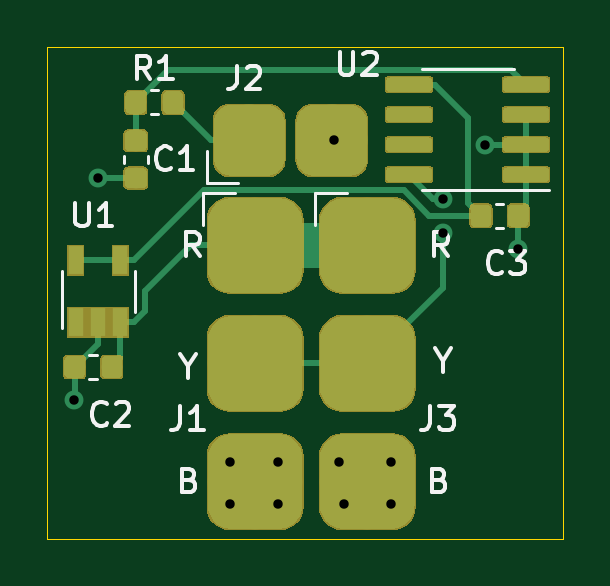
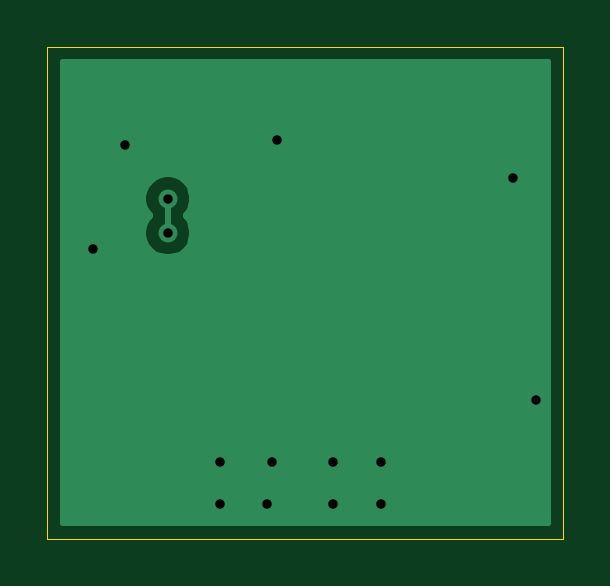
Circuit board: 11 layer files. Board 21.8 x 20.8 mm.
- bottom_copper: siot-node-current-clamp-B_Cu.gbr (4038 bytes)
- bottom_mask: siot-node-current-clamp-B_Mask.gbr (502 bytes)
- paste: siot-node-current-clamp-B_Paste.gbr (497 bytes)
- bottom_silk: siot-node-current-clamp-B_SilkS.gbr (498 bytes)
- outline: siot-node-current-clamp-Edge_Cuts.gbr (688 bytes)
- top_copper: siot-node-current-clamp-F_Cu.gbr (46556 bytes)
- top_mask: siot-node-current-clamp-F_Mask.gbr (24181 bytes)
- paste: siot-node-current-clamp-F_Paste.gbr (43950 bytes)
- top_silk: siot-node-current-clamp-F_SilkS.gbr (8096 bytes)
- drill: siot-node-current-clamp-NPTH.drl (275 bytes)
- drill: siot-node-current-clamp-PTH.drl (518 bytes)

=== bottom_copper: siot-node-current-clamp-B_Cu.gbr ===
G04 #@! TF.GenerationSoftware,KiCad,Pcbnew,5.1.4*
G04 #@! TF.CreationDate,2019-08-27T15:50:40-04:00*
G04 #@! TF.ProjectId,siot-node-current-clamp,73696f74-2d6e-46f6-9465-2d6375727265,rev?*
G04 #@! TF.SameCoordinates,Original*
G04 #@! TF.FileFunction,Copper,L2,Bot*
G04 #@! TF.FilePolarity,Positive*
%FSLAX46Y46*%
G04 Gerber Fmt 4.6, Leading zero omitted, Abs format (unit mm)*
G04 Created by KiCad (PCBNEW 5.1.4) date 2019-08-27 15:50:40*
%MOMM*%
%LPD*%
G04 APERTURE LIST*
%ADD10C,0.800000*%
%ADD11C,0.250000*%
%ADD12C,0.254000*%
G04 APERTURE END LIST*
D10*
X119330000Y-54255000D03*
X121730000Y-69655000D03*
X119730000Y-69655000D03*
X121730000Y-67855000D03*
X119530000Y-67855000D03*
X116930000Y-69655000D03*
X114930000Y-69655000D03*
X116930000Y-67855000D03*
X114930000Y-67855000D03*
X108330000Y-65255000D03*
X125730000Y-54455000D03*
X127117500Y-58842500D03*
X109330000Y-55855000D03*
X123930000Y-58180000D03*
X123930000Y-56730000D03*
D11*
X123930000Y-58180000D02*
X123930000Y-56730000D01*
D12*
G36*
X128372000Y-70460000D02*
G01*
X107848000Y-70460000D01*
X107848000Y-56628061D01*
X122895000Y-56628061D01*
X122895000Y-56831939D01*
X122934774Y-57031898D01*
X123012795Y-57220256D01*
X123126063Y-57389774D01*
X123170001Y-57433712D01*
X123170000Y-57476289D01*
X123126063Y-57520226D01*
X123012795Y-57689744D01*
X122934774Y-57878102D01*
X122895000Y-58078061D01*
X122895000Y-58281939D01*
X122934774Y-58481898D01*
X123012795Y-58670256D01*
X123126063Y-58839774D01*
X123270226Y-58983937D01*
X123439744Y-59097205D01*
X123628102Y-59175226D01*
X123828061Y-59215000D01*
X124031939Y-59215000D01*
X124231898Y-59175226D01*
X124420256Y-59097205D01*
X124589774Y-58983937D01*
X124733937Y-58839774D01*
X124847205Y-58670256D01*
X124925226Y-58481898D01*
X124965000Y-58281939D01*
X124965000Y-58078061D01*
X124925226Y-57878102D01*
X124847205Y-57689744D01*
X124733937Y-57520226D01*
X124690000Y-57476289D01*
X124690000Y-57433711D01*
X124733937Y-57389774D01*
X124847205Y-57220256D01*
X124925226Y-57031898D01*
X124965000Y-56831939D01*
X124965000Y-56628061D01*
X124925226Y-56428102D01*
X124847205Y-56239744D01*
X124733937Y-56070226D01*
X124589774Y-55926063D01*
X124420256Y-55812795D01*
X124231898Y-55734774D01*
X124031939Y-55695000D01*
X123828061Y-55695000D01*
X123628102Y-55734774D01*
X123439744Y-55812795D01*
X123270226Y-55926063D01*
X123126063Y-56070226D01*
X123012795Y-56239744D01*
X122934774Y-56428102D01*
X122895000Y-56628061D01*
X107848000Y-56628061D01*
X107848000Y-50952000D01*
X128372001Y-50952000D01*
X128372000Y-70460000D01*
X128372000Y-70460000D01*
G37*
X128372000Y-70460000D02*
X107848000Y-70460000D01*
X107848000Y-56628061D01*
X122895000Y-56628061D01*
X122895000Y-56831939D01*
X122934774Y-57031898D01*
X123012795Y-57220256D01*
X123126063Y-57389774D01*
X123170001Y-57433712D01*
X123170000Y-57476289D01*
X123126063Y-57520226D01*
X123012795Y-57689744D01*
X122934774Y-57878102D01*
X122895000Y-58078061D01*
X122895000Y-58281939D01*
X122934774Y-58481898D01*
X123012795Y-58670256D01*
X123126063Y-58839774D01*
X123270226Y-58983937D01*
X123439744Y-59097205D01*
X123628102Y-59175226D01*
X123828061Y-59215000D01*
X124031939Y-59215000D01*
X124231898Y-59175226D01*
X124420256Y-59097205D01*
X124589774Y-58983937D01*
X124733937Y-58839774D01*
X124847205Y-58670256D01*
X124925226Y-58481898D01*
X124965000Y-58281939D01*
X124965000Y-58078061D01*
X124925226Y-57878102D01*
X124847205Y-57689744D01*
X124733937Y-57520226D01*
X124690000Y-57476289D01*
X124690000Y-57433711D01*
X124733937Y-57389774D01*
X124847205Y-57220256D01*
X124925226Y-57031898D01*
X124965000Y-56831939D01*
X124965000Y-56628061D01*
X124925226Y-56428102D01*
X124847205Y-56239744D01*
X124733937Y-56070226D01*
X124589774Y-55926063D01*
X124420256Y-55812795D01*
X124231898Y-55734774D01*
X124031939Y-55695000D01*
X123828061Y-55695000D01*
X123628102Y-55734774D01*
X123439744Y-55812795D01*
X123270226Y-55926063D01*
X123126063Y-56070226D01*
X123012795Y-56239744D01*
X122934774Y-56428102D01*
X122895000Y-56628061D01*
X107848000Y-56628061D01*
X107848000Y-50952000D01*
X128372001Y-50952000D01*
X128372000Y-70460000D01*
M02*

=== bottom_mask: siot-node-current-clamp-B_Mask.gbr ===
G04 #@! TF.GenerationSoftware,KiCad,Pcbnew,5.1.4*
G04 #@! TF.CreationDate,2019-08-27T15:50:40-04:00*
G04 #@! TF.ProjectId,siot-node-current-clamp,73696f74-2d6e-46f6-9465-2d6375727265,rev?*
G04 #@! TF.SameCoordinates,Original*
G04 #@! TF.FileFunction,Soldermask,Bot*
G04 #@! TF.FilePolarity,Negative*
%FSLAX46Y46*%
G04 Gerber Fmt 4.6, Leading zero omitted, Abs format (unit mm)*
G04 Created by KiCad (PCBNEW 5.1.4) date 2019-08-27 15:50:40*
%MOMM*%
%LPD*%
G04 APERTURE LIST*
G04 APERTURE END LIST*
M02*

=== paste: siot-node-current-clamp-B_Paste.gbr ===
G04 #@! TF.GenerationSoftware,KiCad,Pcbnew,5.1.4*
G04 #@! TF.CreationDate,2019-08-27T15:50:40-04:00*
G04 #@! TF.ProjectId,siot-node-current-clamp,73696f74-2d6e-46f6-9465-2d6375727265,rev?*
G04 #@! TF.SameCoordinates,Original*
G04 #@! TF.FileFunction,Paste,Bot*
G04 #@! TF.FilePolarity,Positive*
%FSLAX46Y46*%
G04 Gerber Fmt 4.6, Leading zero omitted, Abs format (unit mm)*
G04 Created by KiCad (PCBNEW 5.1.4) date 2019-08-27 15:50:40*
%MOMM*%
%LPD*%
G04 APERTURE LIST*
G04 APERTURE END LIST*
M02*

=== bottom_silk: siot-node-current-clamp-B_SilkS.gbr ===
G04 #@! TF.GenerationSoftware,KiCad,Pcbnew,5.1.4*
G04 #@! TF.CreationDate,2019-08-27T15:50:40-04:00*
G04 #@! TF.ProjectId,siot-node-current-clamp,73696f74-2d6e-46f6-9465-2d6375727265,rev?*
G04 #@! TF.SameCoordinates,Original*
G04 #@! TF.FileFunction,Legend,Bot*
G04 #@! TF.FilePolarity,Positive*
%FSLAX46Y46*%
G04 Gerber Fmt 4.6, Leading zero omitted, Abs format (unit mm)*
G04 Created by KiCad (PCBNEW 5.1.4) date 2019-08-27 15:50:40*
%MOMM*%
%LPD*%
G04 APERTURE LIST*
G04 APERTURE END LIST*
M02*

=== outline: siot-node-current-clamp-Edge_Cuts.gbr ===
G04 #@! TF.GenerationSoftware,KiCad,Pcbnew,5.1.4*
G04 #@! TF.CreationDate,2019-08-27T15:50:40-04:00*
G04 #@! TF.ProjectId,siot-node-current-clamp,73696f74-2d6e-46f6-9465-2d6375727265,rev?*
G04 #@! TF.SameCoordinates,Original*
G04 #@! TF.FileFunction,Profile,NP*
%FSLAX46Y46*%
G04 Gerber Fmt 4.6, Leading zero omitted, Abs format (unit mm)*
G04 Created by KiCad (PCBNEW 5.1.4) date 2019-08-27 15:50:40*
%MOMM*%
%LPD*%
G04 APERTURE LIST*
%ADD10C,0.050000*%
G04 APERTURE END LIST*
D10*
X107188000Y-50292000D02*
X107188000Y-71120000D01*
X129032000Y-50292000D02*
X107188000Y-50292000D01*
X129032000Y-71120000D02*
X129032000Y-50292000D01*
X107188000Y-71120000D02*
X129032000Y-71120000D01*
M02*

=== top_copper: siot-node-current-clamp-F_Cu.gbr (46556 bytes, source omitted) ===
=== top_mask: siot-node-current-clamp-F_Mask.gbr (24181 bytes, source omitted) ===
=== paste: siot-node-current-clamp-F_Paste.gbr (43950 bytes, source omitted) ===
=== top_silk: siot-node-current-clamp-F_SilkS.gbr (8096 bytes, source omitted) ===
=== drill: siot-node-current-clamp-NPTH.drl ===
M48
; DRILL file {KiCad 5.1.4} date Tue 27 Aug 2019 03:50:23 PM EDT
; FORMAT={-:-/ absolute / inch / decimal}
; #@! TF.CreationDate,2019-08-27T15:50:23-04:00
; #@! TF.GenerationSoftware,Kicad,Pcbnew,5.1.4
; #@! TF.FileFunction,NonPlated,1,2,NPTH
FMAT,2
INCH
%
G90
G05
T0
M30

=== drill: siot-node-current-clamp-PTH.drl ===
M48
; DRILL file {KiCad 5.1.4} date Tue 27 Aug 2019 03:50:23 PM EDT
; FORMAT={-:-/ absolute / inch / decimal}
; #@! TF.CreationDate,2019-08-27T15:50:23-04:00
; #@! TF.GenerationSoftware,Kicad,Pcbnew,5.1.4
; #@! TF.FileFunction,Plated,1,2,PTH
FMAT,2
INCH
T1C0.0157
%
G90
G05
T1
X4.265Y-2.5691
X4.3043Y-2.199
X4.5248Y-2.6715
X4.5248Y-2.7423
X4.6035Y-2.6715
X4.6035Y-2.7423
X4.698Y-2.136
X4.7059Y-2.6715
X4.7138Y-2.7423
X4.7925Y-2.6715
X4.7925Y-2.7423
X4.8791Y-2.2335
X4.8791Y-2.2906
X4.95Y-2.1439
X5.0046Y-2.3166
T0
M30

